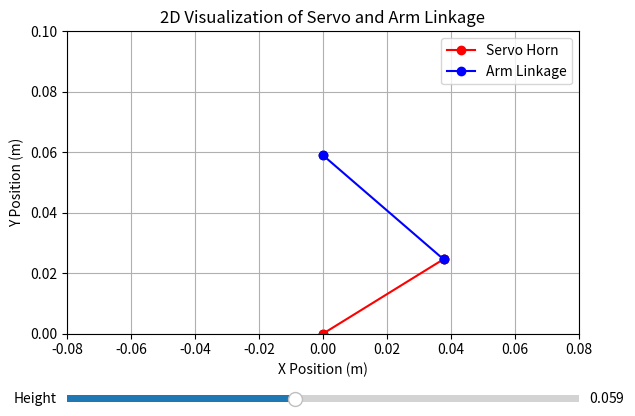

Write the Python code that produced this figure.
import numpy as np
from scipy.optimize import minimize
import matplotlib.pyplot as plt
from matplotlib.widgets import Slider


class ServoKinematicsModule:
    def __init__(self, lh: float, la: float):
        """
        Initialize the servo kinematics module with the lengths of the upper arm and lower arm.
        :param lh: The length of the servo horn (m)
        :param la: The length of the arm (m)
        """
        self.lh = lh  # Length of the servo horn
        self.la = la  # Length of the arm

        self.height_dict = {}

        max_height = lh + la
        self.num_points = 1000
        for height in np.linspace(0, max_height, self.num_points):
            self.height_dict[height] = self.compute_servo_angle_optimizer(height)

    def compute_servo_angle(self, desired_height: float):
        height_keys = list(self.height_dict.keys())
        closest_height = min(height_keys, key=lambda x: abs(x - desired_height))
        return self.height_dict[closest_height]

    def compute_servo_angle_optimizer(self, desired_height: float):
        """
        Compute the servo angle required to reach the desired height.
        Assumes the servo horn and arm linkage produce a strictly "upward" vector.

        :param desired_height: The desired height (linear displacement) to reach.
        :return: Servo angle theta1 (in radians) and linkage angle theta2 (in radians).
        """

        def cost(angles):
            theta1, theta2 = angles

            # Compute height error
            height = self.lh * np.sin(theta1) + self.la * np.sin(theta2)
            height_error = (height - desired_height) ** 2
            height_error_weight = 1

            # Geometric constraint - must travel vertically
            constraint_violation = (
                self.lh * np.cos(theta1) - self.la * np.cos(theta2)
            ) ** 2
            constraint_violation_weight = 1000

            # Combine the two terms in the cost function
            return (
                height_error * height_error_weight
                + constraint_violation_weight * constraint_violation
            )

        bounds = [(np.pi / 2, np.pi), (np.pi / 2, np.pi)]

        # Initial guess for the angles
        initial_guess = [np.pi * 3 / 4, np.pi * 3 / 4]

        # Solve the minimization problem with the constraint
        result = minimize(
            cost,
            initial_guess,
            bounds=bounds,
        )

        theta1_solution, theta2_solution = result.x

        return theta1_solution, theta2_solution

    def visualize_linkage(self, theta1, theta2, ax):
        """
        Visualizes the 2D linkage of the servo and arm system using forward kinematics.
        :param theta1: The angle of the servo horn (rad)
        :param theta2: The angle of the arm (rad)
        :param ax: The axis to plot on
        """
        # Compute the (x, y) positions of each joint
        joint1_x = 0  # Servo base is at the origin
        joint1_y = 0

        joint2_x = self.lh * np.cos(np.pi - theta1)  # End of the servo horn
        joint2_y = self.lh * np.sin(np.pi - theta1)

        end_effector_x = joint2_x + self.la * np.cos(theta2)  # End of the arm
        end_effector_y = joint2_y + self.la * np.sin(theta2)

        # Clear the previous plot
        ax.clear()

        # Plot the linkage
        ax.plot([joint1_x, joint2_x], [joint1_y, joint2_y], "ro-", label="Servo Horn")
        ax.plot(
            [joint2_x, end_effector_x],
            [joint2_y, end_effector_y],
            "bo-",
            label="Arm Linkage",
        )
        ax.scatter(
            [joint1_x, joint2_x, end_effector_x],
            [joint1_y, joint2_y, end_effector_y],
            c="k",
        )  # Joints
        ax.set_xlim([-0.08, 0.08])
        ax.set_ylim([0, 0.1])
        ax.set_xlabel("X Position (m)")
        ax.set_ylabel("Y Position (m)")
        ax.set_title("2D Visualization of Servo and Arm Linkage")
        ax.legend()
        ax.grid(True)


def update(val):
    """Update the plot when the slider is moved."""
    desired_height = slider.val
    theta1, theta2 = skm.compute_servo_angle(desired_height)
    skm.visualize_linkage(theta1, theta2, ax)
    fig.canvas.draw_idle()


if __name__ == "__main__":
    # Create the servo kinematics module
    skm = ServoKinematicsModule(lh=45 / 1000, la=51 / 1000)

    # Create the plot
    fig, ax = plt.subplots()
    plt.subplots_adjust(left=0.1, bottom=0.25)  # Adjust plot to make room for slider

    # Initial height and initial angles
    initial_height = 59 / 1000
    theta1, theta2 = skm.compute_servo_angle(initial_height)

    # Visualize the initial linkage
    skm.visualize_linkage(theta1, theta2, ax)

    # Create the slider
    ax_slider = plt.axes([0.1, 0.1, 0.8, 0.03], facecolor="lightgoldenrodyellow")
    slider = Slider(
        ax_slider, "Height", 0.01, 0.12, valinit=initial_height, valstep=0.001
    )

    # Call update function when slider value is changed
    slider.on_changed(update)

    # Show the plot with the slider
    plt.show()
